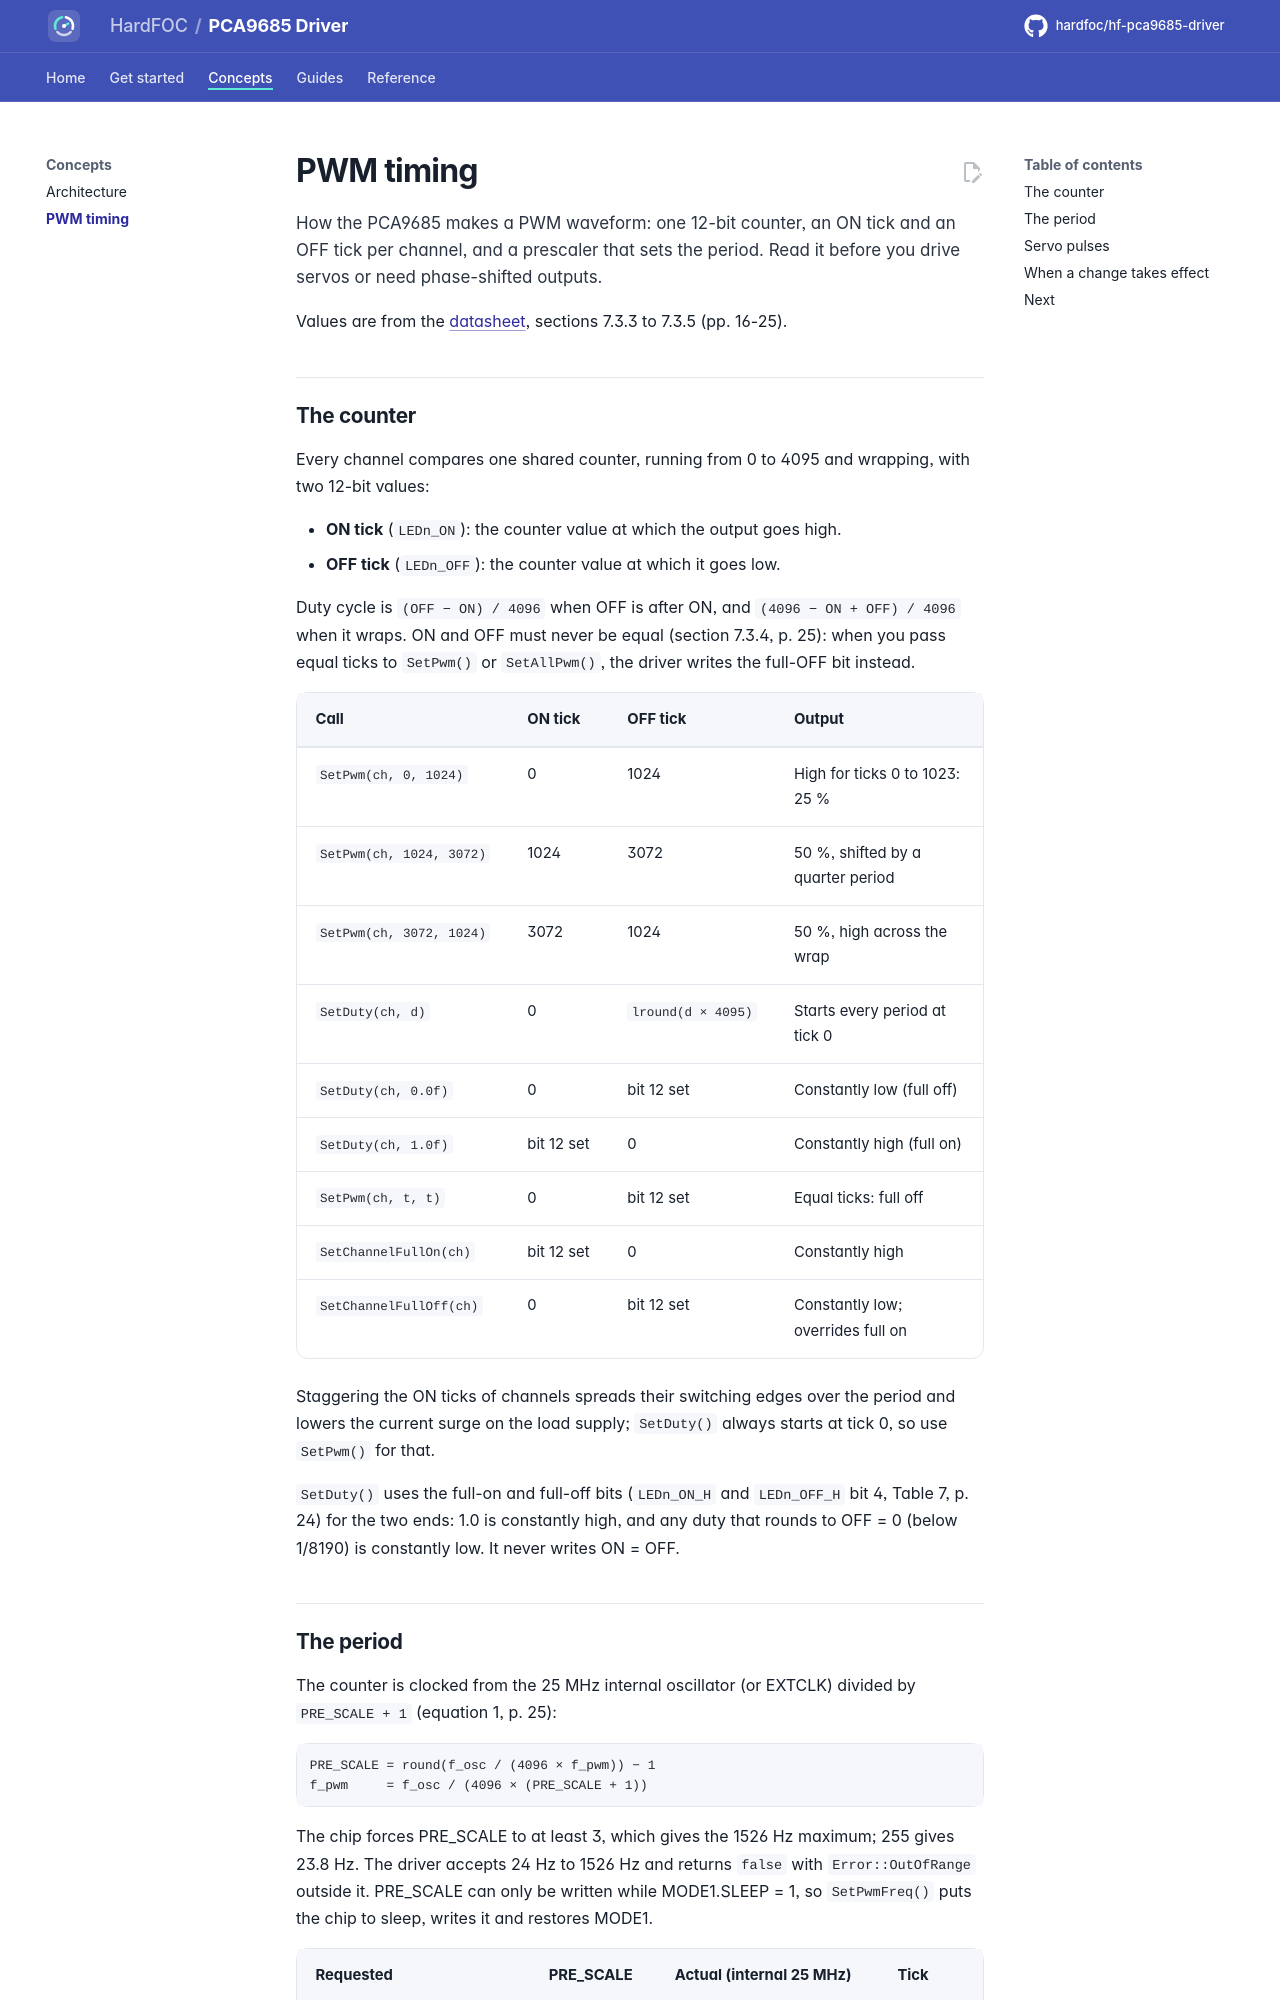

repository: hardfoc/hf-pca9685-driver · page: dev/pwm-timing/index.html · generator: mkdocs

# PWM timing

How the PCA9685 makes a PWM waveform: one 12-bit counter, an ON tick and an OFF tick per channel, and a
prescaler that sets the period. Read it before you drive servos or need phase-shifted outputs.

Values are from the [datasheet](datasheet/PCA9685.pdf), sections 7.3.3 to 7.3.5 (pp. 16-25).

## The counter

Every channel compares one shared counter, running from 0 to 4095 and wrapping, with two 12-bit values:

- **ON tick** (`LEDn_ON`): the counter value at which the output goes high.
- **OFF tick** (`LEDn_OFF`): the counter value at which it goes low.

Duty cycle is `(OFF − ON) / 4096` when OFF is after ON, and `(4096 − ON + OFF) / 4096` when it wraps. ON and OFF
must never be equal (section 7.3.4, p. 25): when you pass equal ticks to `SetPwm()` or `SetAllPwm()`, the driver
writes the full-OFF bit instead.

| Call | ON tick | OFF tick | Output |
| --- | --- | --- | --- |
| `SetPwm(ch, 0, 1024)` | 0 | 1024 | High for ticks 0 to 1023: 25 % |
| `SetPwm(ch, 1024, 3072)` | 1024 | 3072 | 50 %, shifted by a quarter period |
| `SetPwm(ch, 3072, 1024)` | 3072 | 1024 | 50 %, high across the wrap |
| `SetDuty(ch, d)` | 0 | `lround(d × 4095)` | Starts every period at tick 0 |
| `SetDuty(ch, 0.0f)` | 0 | bit 12 set | Constantly low (full off) |
| `SetDuty(ch, 1.0f)` | bit 12 set | 0 | Constantly high (full on) |
| `SetPwm(ch, t, t)` | 0 | bit 12 set | Equal ticks: full off |
| `SetChannelFullOn(ch)` | bit 12 set | 0 | Constantly high |
| `SetChannelFullOff(ch)` | 0 | bit 12 set | Constantly low; overrides full on |

Staggering the ON ticks of channels spreads their switching edges over the period and lowers the current surge on
the load supply; `SetDuty()` always starts at tick 0, so use `SetPwm()` for that.

`SetDuty()` uses the full-on and full-off bits (`LEDn_ON_H` and `LEDn_OFF_H` bit 4, Table 7, p. 24) for the two
ends: 1.0 is constantly high, and any duty that rounds to OFF = 0 (below 1/8190) is constantly low. It never writes
ON = OFF.
